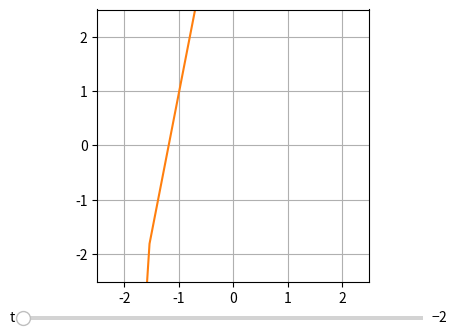

Here is the Python script that generated this plot:
import numpy as np
import matplotlib.pyplot as plt
from matplotlib.widgets import Slider
%matplotlib tk

theta = np.linspace(0, 2*np.pi)

r_x = lambda t: t
r_y = lambda t: t**3 - t

kappa = lambda t: (6*t)/((9*(t**4) - 6*(t**2) + 2)**(3/2))

c_x = lambda t: (1/(kappa(t)))*(np.cos(theta)) + t - ((1 + (3*(t**2) - 1)**2)*(3*(t**2) - 1))/(6*t)
c_y = lambda t: (1/kappa(t))*(np.sin(theta)) + t**3 - t + (1 + (3*(t**2) - 1)**2)/(6*t)

t = -2

fig = plt.figure(figsize = (8,4))
ax = fig.add_subplot(111)
plt.subplots_adjust(bottom=0.2)
ax.set_xlim(-2.5,2.5)
ax.set_ylim(-2.5,2.5)
ax.grid('on')
ax.set_aspect('equal')

r, = ax.plot(r_x(t), r_y(t))
c, = ax.plot(c_x(t), c_y(t))

axt = plt.axes([0.25, 0.1, 0.5, 0.02])
t_slide = Slider(axt, 't', -2, 2, valstep=0.001, valinit=t)

def update(val):
    t = t_slide.val
    T = np.linspace(-2,t,200)
    r.set_data(r_x(T),r_y(T))
    
    if t == 0:
        c.set_data(c_x(t + 0.0001), c_y(t + 0.0001))
    else:
        c.set_data(c_x(t), c_y(t))
        
    fig.canvas.draw_idle()

t_slide.on_changed(update)

plt.show()

